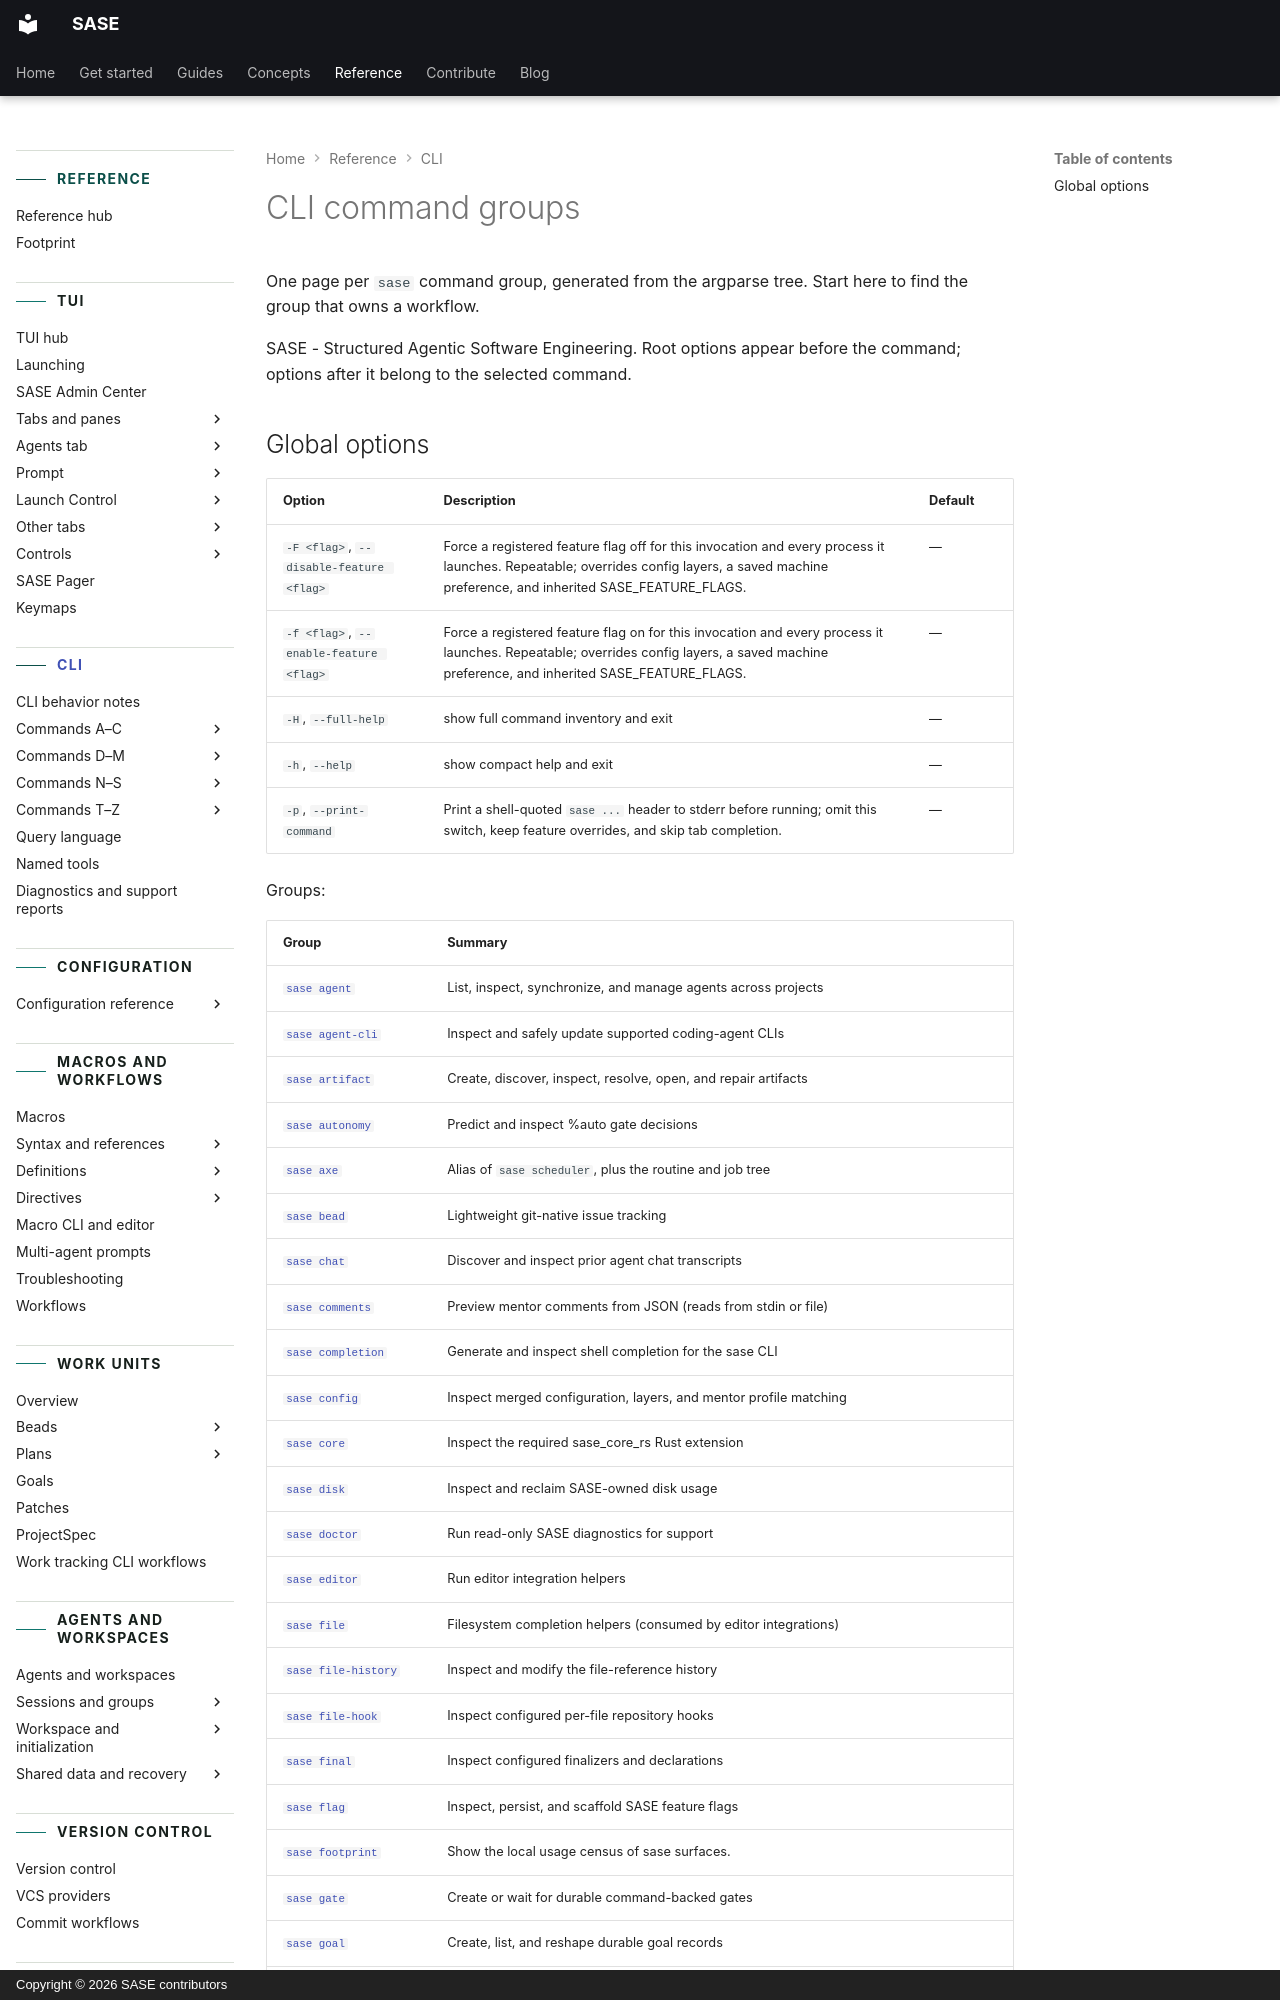

repository: sase-org/sase · page: reference/cli/index.html · generator: mkdocs · copyright: Copyright © 2026 SASE contributors

---
title: "CLI command groups"
description: "Generated CLI reference, one page per sase command group."
---

<!-- generated, do not edit; source: argparse tree (tools/render_cli; run just fix to regenerate) -->

# CLI command groups

One page per `sase` command group, generated from the argparse tree.
Start here to find the group that owns a workflow.

SASE - Structured Agentic Software Engineering. Root options appear before the command; options after it belong to the selected command.
